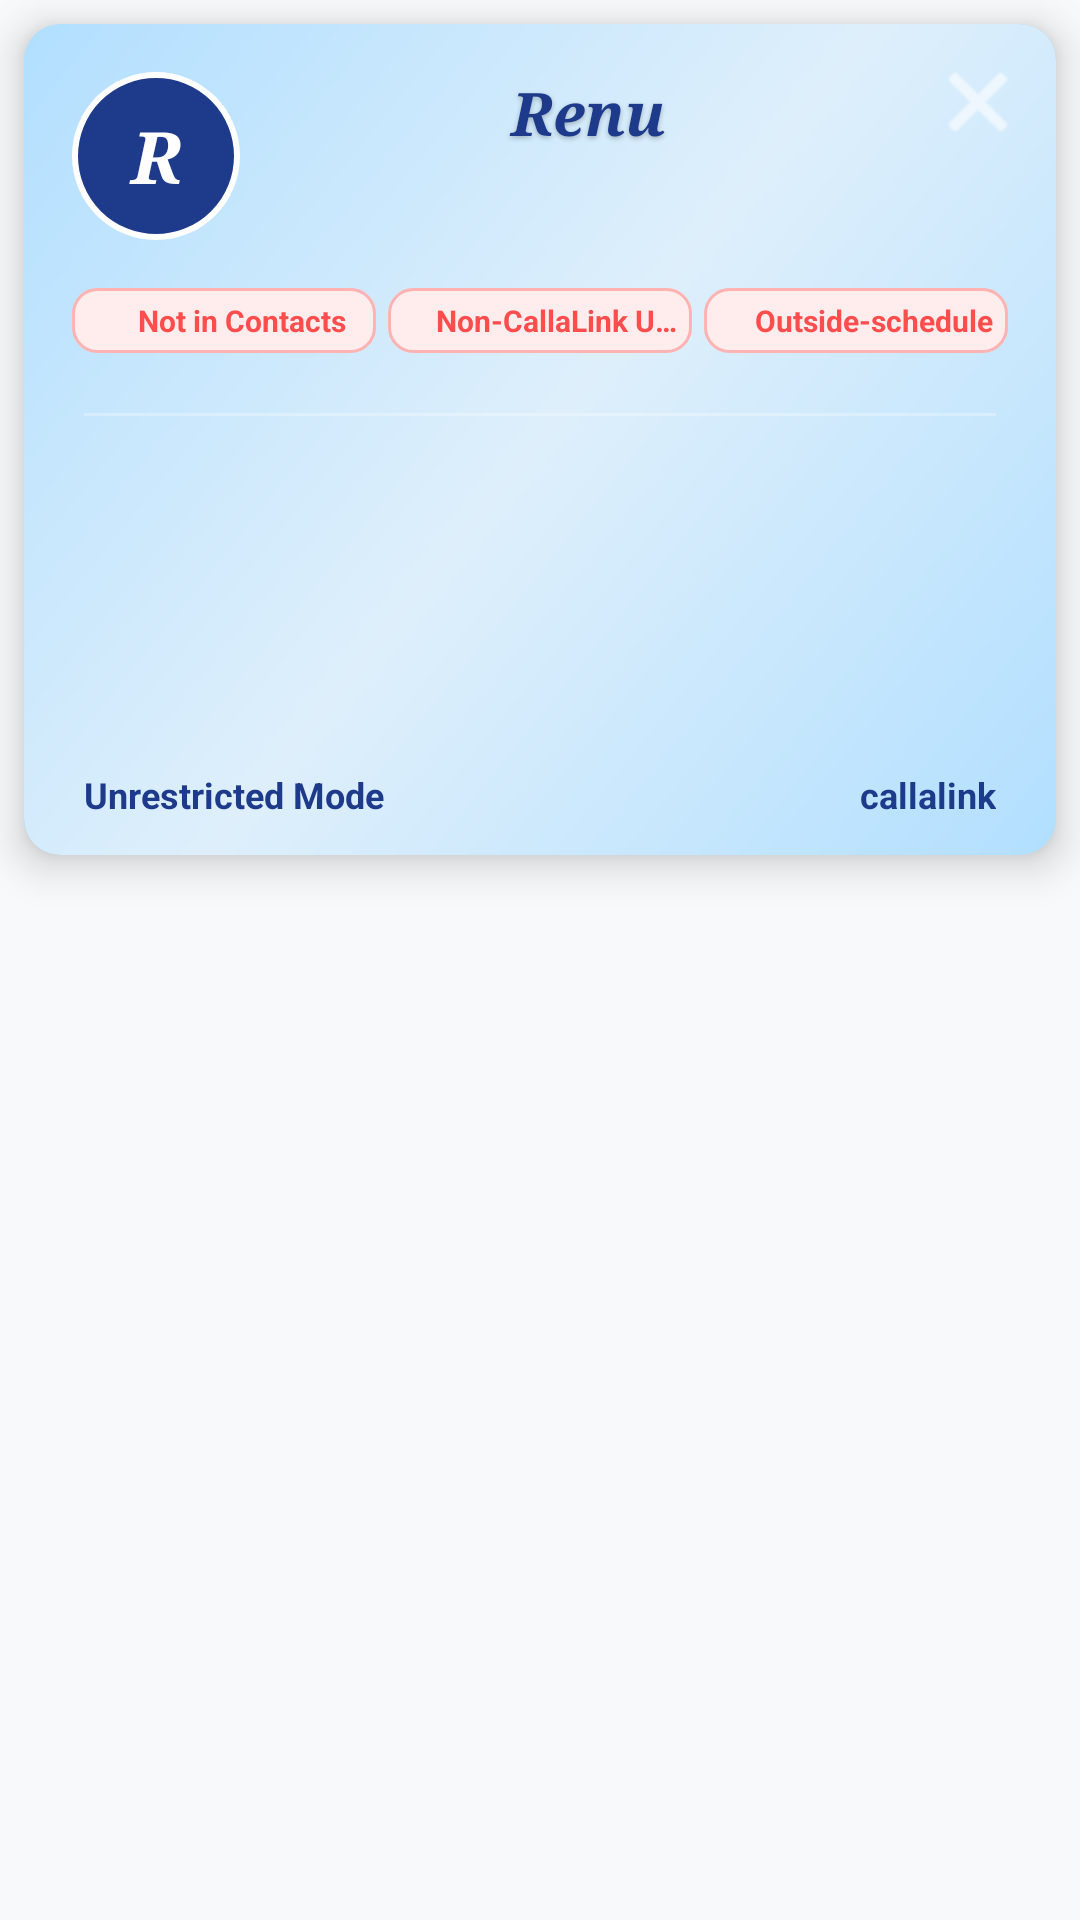

Here is an Android app screen rendered from its layout file. Give the layout XML and the strings, colors and styles it references.
<!-- AndroidManifest.xml: application theme Theme.ICall -->
<!-- res/layout/context_and_content_unrestricted_mode.xml -->
<?xml version="1.0" encoding="utf-8"?>

<androidx.constraintlayout.widget.ConstraintLayout
    xmlns:android="http://schemas.android.com/apk/res/android"
    xmlns:app="http://schemas.android.com/apk/res-auto"
    xmlns:tools="http://schemas.android.com/tools"
    android:layout_width="match_parent"
    android:layout_height="wrap_content"
    android:background="@android:color/transparent"
    android:clickable="true"
    android:focusable="false"
    android:focusableInTouchMode="false">

    <androidx.cardview.widget.CardView
        android:id="@+id/main_card"
        android:layout_width="match_parent"
        android:layout_height="wrap_content"
        android:layout_margin="8dp"
        app:cardBackgroundColor="@color/blue"
        app:cardCornerRadius="12dp"
        app:cardElevation="8dp"
        app:layout_constraintEnd_toEndOf="parent"
        app:layout_constraintStart_toStartOf="parent"
        app:layout_constraintTop_toTopOf="parent">

        <androidx.constraintlayout.widget.ConstraintLayout
            android:id="@+id/card_inner_layout"
            android:layout_width="match_parent"
            android:layout_height="match_parent"
            android:background="@drawable/palette"
            android:clipToOutline="true"
            android:outlineProvider="background"
            android:paddingBottom="12dp">

            <TextView
                android:id="@+id/text_avatar"
                android:layout_width="56dp"
                android:layout_height="56dp"
                android:layout_marginStart="16dp"
                android:layout_marginTop="16dp"
                android:background="@drawable/circle_avatar_background_1"
                android:fontFamily="serif"
                android:gravity="center"
                android:text="R"
                android:textColor="@color/white"
                android:textSize="24sp"
                android:textStyle="bold|italic"
                app:layout_constraintStart_toStartOf="parent"
                app:layout_constraintTop_toTopOf="parent" />

            <TextView
                android:id="@+id/text_name"
                android:layout_width="0dp"
                android:layout_height="wrap_content"
                android:layout_marginStart="12dp"
                android:layout_marginEnd="8dp"
                android:fontFamily="serif"
                android:shadowColor="#40000000"
                android:shadowDx="0"
                android:shadowDy="2"
                android:shadowRadius="4"
                android:text="Renu"
                android:gravity="center_horizontal"
                android:textColor="#1E3A8A"
                android:textSize="20sp"
                android:textStyle="bold|italic"
                android:ellipsize="marquee"
                android:marqueeRepeatLimit="marquee_forever"
                android:singleLine="true"
                android:scrollHorizontally="true"
                android:focusable="true"
                android:focusableInTouchMode="true"
                android:freezesText="true"
                app:layout_constraintEnd_toStartOf="@id/button_close"
                app:layout_constraintStart_toEndOf="@id/text_avatar"
                app:layout_constraintTop_toTopOf="@id/text_avatar"
                app:layout_constraintVertical_chainStyle="packed" />

            <ImageButton
                android:id="@+id/button_close"
                android:layout_width="36dp"
                android:layout_height="36dp"
                android:layout_marginTop="8dp"
                android:layout_marginEnd="8dp"
                android:background="?attr/selectableItemBackgroundBorderless"
                android:contentDescription="Close"
                android:src="@android:drawable/ic_menu_close_clear_cancel"
                app:layout_constraintEnd_toEndOf="parent"
                app:layout_constraintTop_toTopOf="parent"
                app:tint="#FFFFFF" />

            <LinearLayout
                android:id="@+id/stats_row"
                android:layout_width="0dp"
                android:layout_height="wrap_content"
                android:layout_marginTop="16dp"
                android:layout_marginHorizontal="16dp"
                android:orientation="horizontal"
                android:weightSum="3"
                app:layout_constraintTop_toBottomOf="@id/text_avatar"
                app:layout_constraintStart_toStartOf="parent"
                app:layout_constraintEnd_toEndOf="parent">

                <LinearLayout
                    android:id="@+id/contact_badge"
                    android:layout_width="0dp"
                    android:layout_height="wrap_content"
                    android:layout_weight="1"
                    android:layout_marginEnd="4dp"
                    android:background="@drawable/bg_badge_red"
                    android:gravity="center"
                    android:orientation="horizontal"
                    android:paddingHorizontal="4dp"
                    android:paddingVertical="4dp">

                    <View
                        android:id="@+id/contact_badge_view"
                        android:layout_width="6dp"
                        android:layout_height="6dp"
                        android:layout_marginStart="2dp"
                        android:layout_marginEnd="4dp"
                        android:background="@drawable/dot_red" />

                    <TextView
                        android:id="@+id/contact_badge_textview"
                        android:layout_width="wrap_content"
                        android:layout_height="wrap_content"
                        android:text="Not in Contacts"
                        android:textColor="#FF4D4D"
                        android:textSize="10sp" android:textStyle="bold"
                        android:maxLines="1"
                        android:ellipsize="end"/>
                </LinearLayout>

                <LinearLayout
                    android:id="@+id/callalink_badge"
                    android:layout_width="0dp"
                    android:layout_height="wrap_content"
                    android:layout_weight="1"
                    android:layout_marginEnd="4dp"
                    android:background="@drawable/bg_badge_red"
                    android:gravity="center"
                    android:orientation="horizontal"
                    android:paddingHorizontal="4dp"
                    android:paddingVertical="4dp">

                    <View
                        android:id="@+id/callalink_badge_view"
                        android:layout_width="6dp"
                        android:layout_height="6dp"
                        android:layout_marginStart="2dp"
                        android:layout_marginEnd="4dp"
                        android:background="@drawable/dot_red" />

                    <TextView
                        android:id="@+id/callalink_badge_textview"
                        android:layout_width="wrap_content"
                        android:layout_height="wrap_content"
                        android:text="Non-CallaLink User"
                        android:textColor="#FF4D4D"
                        android:textSize="10sp"
                        android:textStyle="bold"
                        android:maxLines="1"
                        android:ellipsize="end"/>
                </LinearLayout>

                <LinearLayout
                    android:id="@+id/outside_schedule_badge"
                    android:layout_width="0dp"
                    android:layout_height="wrap_content"
                    android:layout_weight="1"
                    android:background="@drawable/bg_badge_red"
                    android:gravity="center"
                    android:orientation="horizontal"
                    android:paddingHorizontal="4dp"
                    android:paddingVertical="4dp">

                    <View
                        android:id="@+id/outside_schedule_badge_view"
                        android:layout_width="6dp"
                        android:layout_height="6dp"
                        android:layout_marginStart="2dp"
                        android:layout_marginEnd="4dp"
                        android:background="@drawable/dot_red" />

                    <TextView
                        android:id="@+id/outside_schedule_badge_textview"
                        android:layout_width="wrap_content"
                        android:layout_height="wrap_content"
                        android:text="Outside-schedule"
                        android:textColor="#FF4D4D"
                        android:textSize="10sp"
                        android:textStyle="bold"
                        android:maxLines="1"
                        android:ellipsize="end"/>
                </LinearLayout>
            </LinearLayout>

            <View
                android:id="@+id/divider"
                android:layout_width="0dp"
                android:layout_height="1dp"
                android:layout_marginHorizontal="20dp"
                android:layout_marginTop="20dp"
                android:alpha="0.3"
                android:background="#FFFFFF"
                app:layout_constraintEnd_toEndOf="parent"
                app:layout_constraintStart_toStartOf="parent"
                app:layout_constraintTop_toBottomOf="@id/stats_row" />

            <androidx.recyclerview.widget.RecyclerView
                android:id="@+id/stories_container"
                android:layout_width="0dp"
                android:layout_height="110dp"
                android:clipToPadding="false"
                android:overScrollMode="never"
                android:paddingHorizontal="8dp"
                app:layout_constraintEnd_toEndOf="parent"
                app:layout_constraintStart_toStartOf="parent"
                app:layout_constraintTop_toBottomOf="@id/divider"
                tools:listitem="@layout/context_and_content_component" />

            <TextView
                android:id="@+id/model_label"
                android:layout_width="wrap_content"
                android:layout_height="wrap_content"
                android:layout_marginStart="20dp"
                android:layout_marginTop="8dp"
                android:text="Unrestricted Mode"
                android:textColor="#1E3A8A"
                android:textSize="12sp"
                android:textStyle="bold"
                app:layout_constraintTop_toBottomOf="@+id/stories_container"
                app:layout_constraintStart_toStartOf="parent"/>

            <TextView
                android:id="@+id/text_branding"
                android:layout_width="wrap_content"
                android:layout_height="wrap_content"
                android:layout_marginTop="8dp"
                android:layout_marginEnd="20dp"
                android:text="callalink"
                android:textColor="#1E3A8A"
                android:textSize="12sp"
                android:textStyle="bold"
                app:layout_constraintEnd_toEndOf="parent"
                app:layout_constraintTop_toBottomOf="@id/stories_container" />

        </androidx.constraintlayout.widget.ConstraintLayout>
    </androidx.cardview.widget.CardView>
</androidx.constraintlayout.widget.ConstraintLayout>
<!-- res/layout/context_and_content_component.xml (included above) -->
<?xml version="1.0" encoding="utf-8"?>

<FrameLayout xmlns:android="http://schemas.android.com/apk/res/android"
    android:id="@+id/item_story_avatar"
    android:layout_width="70dp"
    android:layout_height="100dp"
    android:layout_marginHorizontal="4dp"
    android:padding="4dp"
    android:foreground="?android:attr/selectableItemBackgroundBorderless">

    
    <View
        android:id="@+id/avatar_ring"
        android:layout_width="62dp"
        android:layout_height="62dp"
        android:layout_gravity="center_horizontal"
        android:background="@drawable/avatar_glow_ring"
        android:elevation="3dp" />

    
    <FrameLayout
        android:id="@+id/avatar_container"
        android:layout_width="56dp"
        android:layout_height="56dp"
        android:layout_gravity="center_horizontal"
        android:layout_marginTop="4dp"
        android:clipToOutline="true"
        android:background="@drawable/circle_avatar_background"
        android:elevation="6dp">

        <ImageView
            android:id="@+id/avatar_image"
            android:layout_width="match_parent"
            android:layout_height="match_parent"
            android:layout_gravity="center"
            android:scaleType="centerCrop"
            android:clipToOutline="true"
            android:contentDescription="Story avatar" />
    </FrameLayout>

    
    <TextView
        android:id="@+id/avatar_name"
        android:layout_width="match_parent"
        android:layout_height="wrap_content"
        android:layout_gravity="bottom|center_horizontal"
        android:layout_marginTop="70dp"
        android:gravity="center"
        android:text="Posts"
        android:textColor="#1E3A8A"
        android:textSize="12sp"
        android:textStyle="bold"
        android:maxLines="1"
        android:ellipsize="end" />
</FrameLayout>
<!-- resources referenced by this layout -->
<resources>
  <color name="blue">#B2DFFF</color>
  <color name="white">#ffffffff</color>
  <!-- drawable bg_badge_red (drawable) -->
  <?xml version="1.0" encoding="utf-8"?>
  
  <shape xmlns:android="http://schemas.android.com/apk/res/android"
      android:shape="rectangle">
      <solid android:color="#FFECEC"/>
      <corners android:radius="8dp"/>
      <stroke android:width="1dp" android:color="#FFB2B2"/>
  </shape>
  <!-- drawable circle_avatar_background (drawable) -->
  <?xml version="1.0" encoding="utf-8"?>
  
  <shape xmlns:android="http://schemas.android.com/apk/res/android"
      android:shape="oval">
      <solid android:color="#213B6D" />
  
      <stroke
          android:width="2dp"
          android:color="#FFFFFF" />
  </shape>
  <!-- drawable circle_avatar_background_1 (drawable) -->
  <?xml version="1.0" encoding="utf-8"?>
  
  <shape xmlns:android="http://schemas.android.com/apk/res/android"
      android:shape="oval">
      <solid android:color="#1E3A8A" />
      <stroke
          android:width="2dp"
          android:color="#FFFFFF" />
  </shape>
  <!-- drawable palette (drawable) -->
  <?xml version="1.0" encoding="utf-8"?>
  
  <shape xmlns:android="http://schemas.android.com/apk/res/android"
      android:shape="rectangle">
  
      <gradient
          android:angle="135"
          android:startColor="@color/blue"
          android:centerColor="@color/lightBlue"
          android:endColor="@color/blue"
          android:type="linear" />
  
      <corners android:radius="12dp"/>
  </shape>
  <style name="Theme.ICall" parent="@style/Theme.MaterialComponents.Light.NoActionBar">
          <item name="android:statusBarColor">@color/primary_blue_dark</item>
          <item name="android:windowBackground">@color/background_light</item>
          <item name="colorOnPrimary">@color/white</item>
          <item name="colorOnSecondary">@color/text_primary</item>
          <item name="colorPrimary">@color/primary_blue</item>
          <item name="colorPrimaryVariant">@color/primary_blue_dark</item>
          <item name="colorSecondary">@color/teal_200</item>
          <item name="colorSecondaryVariant">@color/teal_700</item>
          <item name="colorSurface">@color/card_background</item>
          <item name="colorOnSurface">@color/text_primary</item>
          <item name="android:textColor">@color/text_primary</item>
          <item name="android:textColorPrimary">@color/text_primary</item>
          <item name="android:textColorSecondary">@color/text_secondary</item>
      </style>
  <color name="lightBlue">#DEEFFB</color>
  <color name="primary_blue_dark">#0056CC</color>
  <color name="background_light">#F8F9FA</color>
  <color name="text_primary">#1A1A1A</color>
  <color name="primary_blue">#007AFF</color>
  <color name="teal_200">#ff03dac5</color>
  <color name="teal_700">#ff018786</color>
  <color name="card_background">#FFFFFF</color>
  <color name="text_secondary">#6C757D</color>
</resources>
